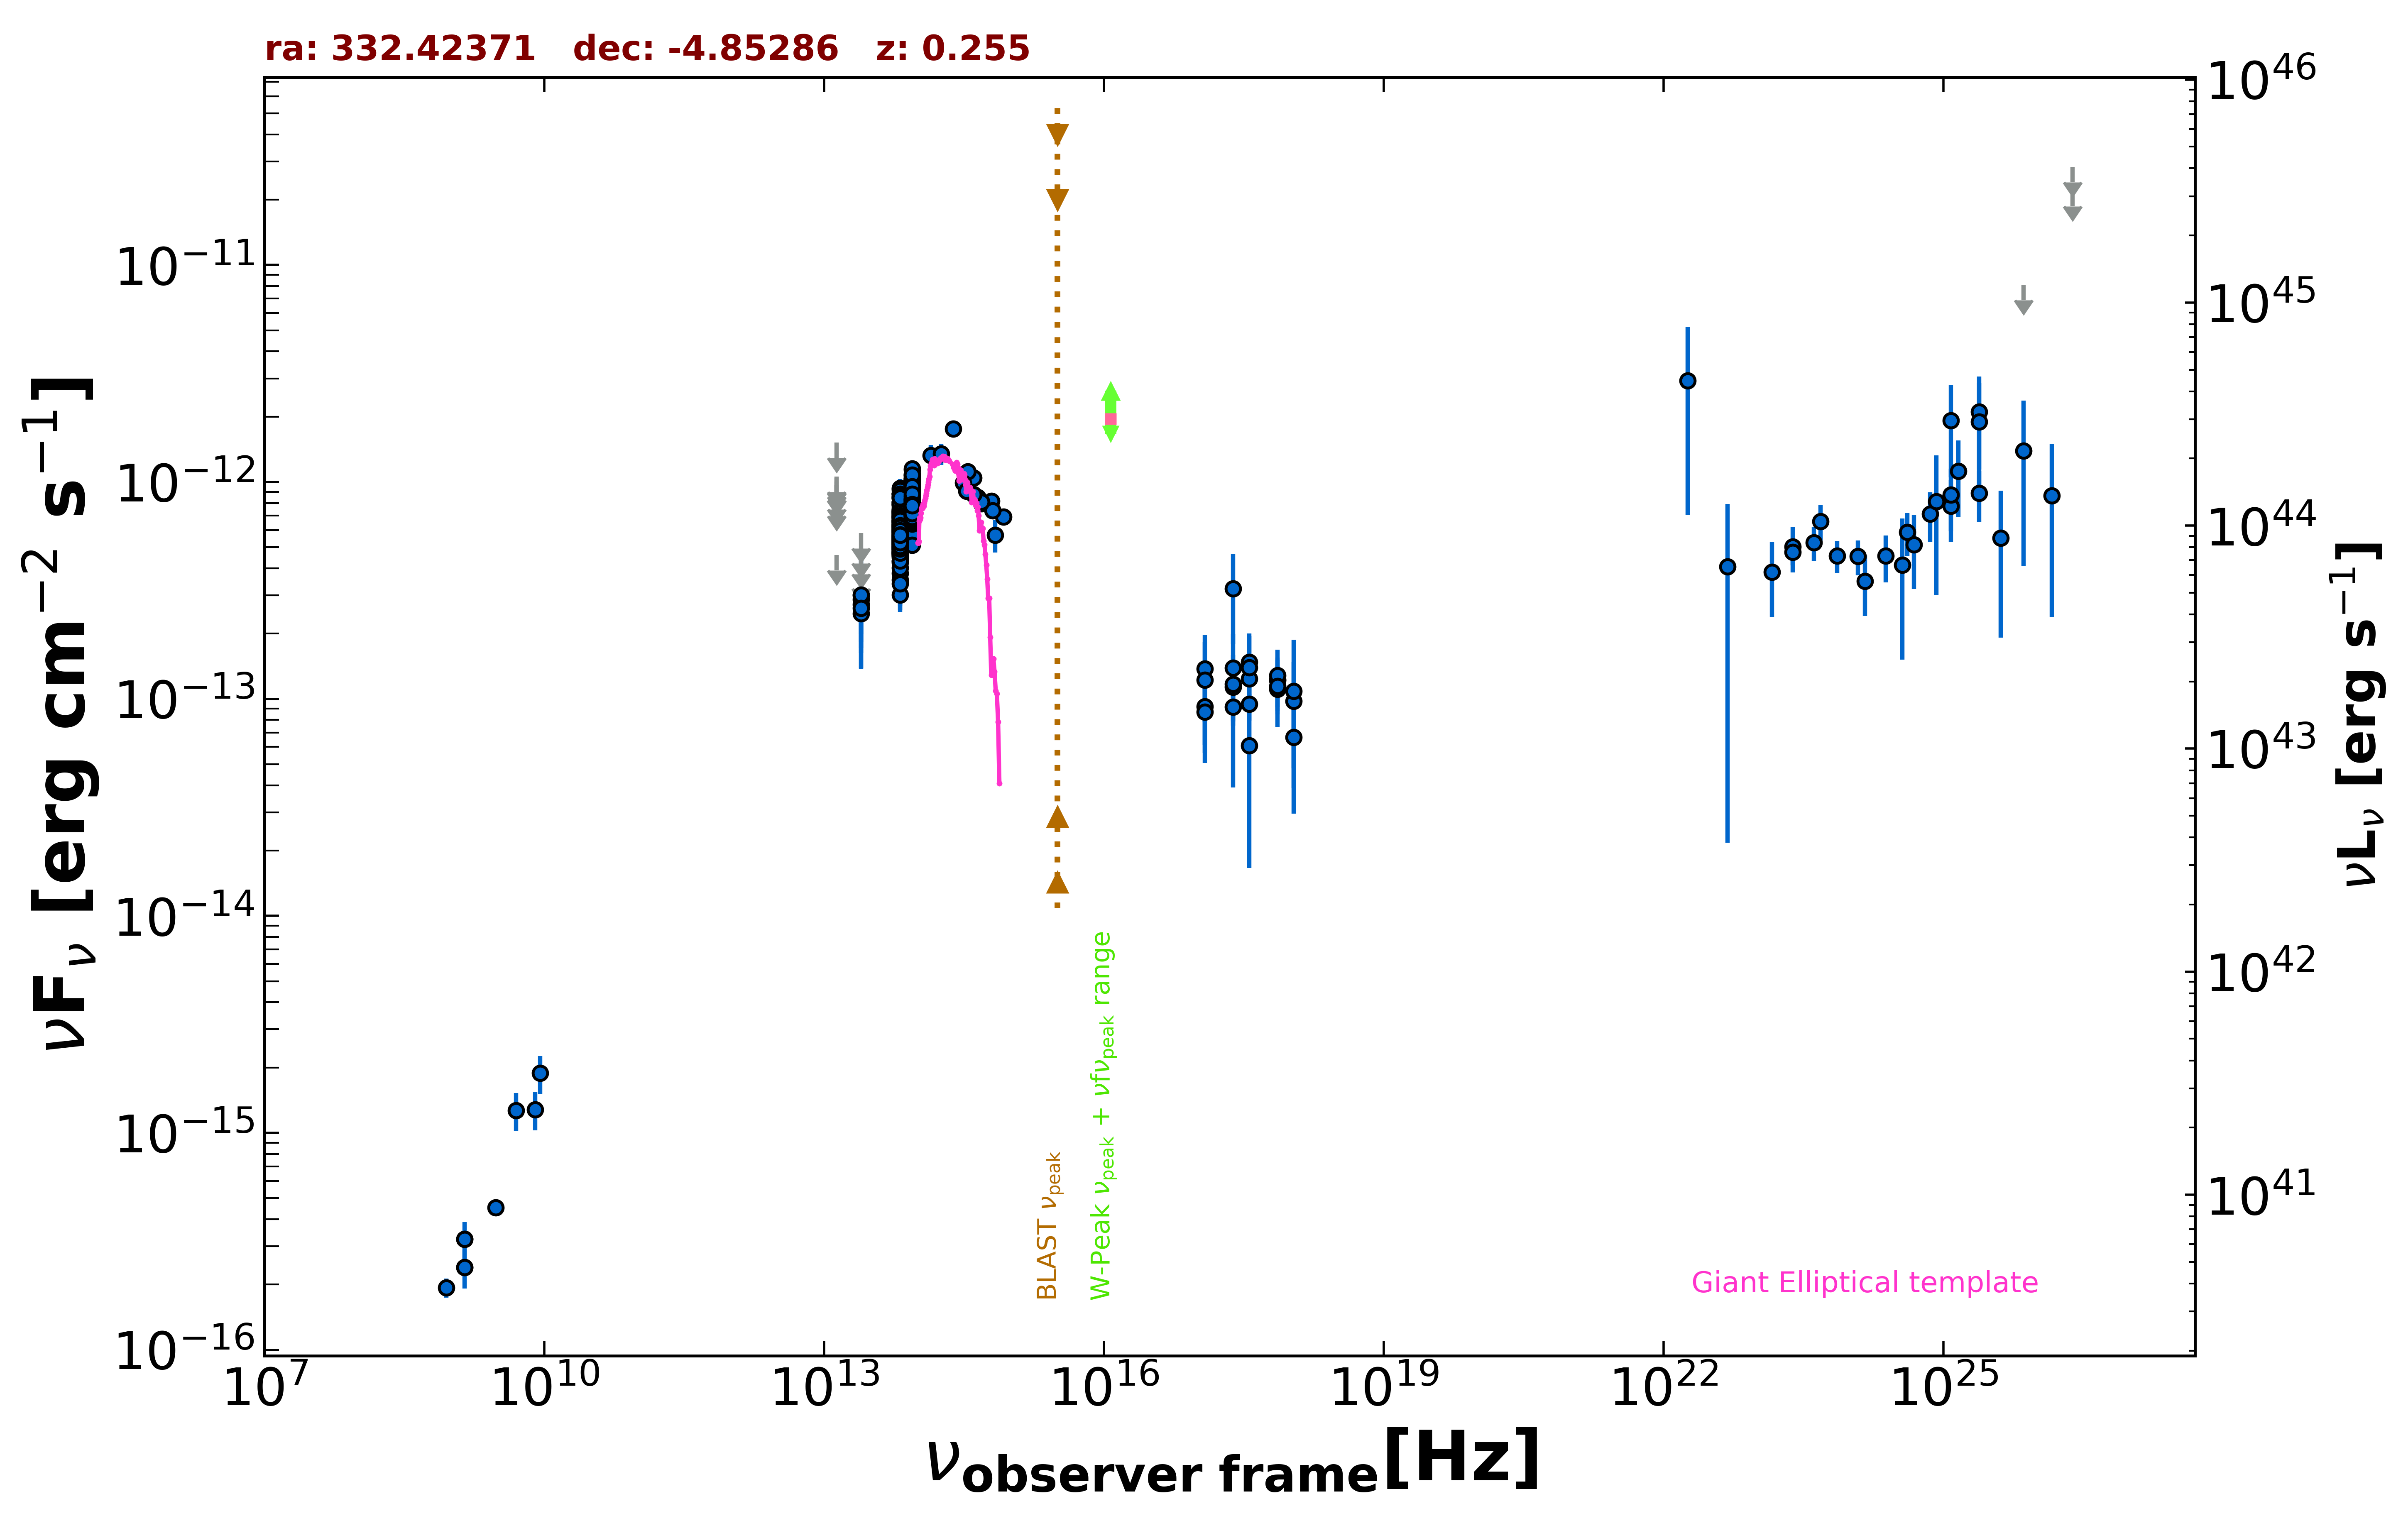

Data behind this chart, as committed beside it:
freq., flux, err_flux, MJD_start, MJD_end, flag, catalog, reference
1.400e+09, 2.398e-16, 2.200e-18, 55000, 55000, , FIRST, White et al. 1997  ApJ  475 479
1.400e+09, 3.234e-16, 1.120e-17, 55000, 55000, , NVSS, Condon et al. 1998  AJ  115  1693
8.870e+08, 1.934e-16, 1.950e-17, 55000, 55000, , RACS, Hale et al. 2021  PASA  38  e058
3.000e+09, 4.530e-16, 6.400e-18, 55000, 55000, , VLASSQL, Gordon et al. 2021  ApJS  255  30
2.418e+17, 3.220e-13, 1.432e-13, 55000, 55000, , RASS, Boller et al. 2016  A&A  103  1
2.418e+17, 1.135e-13, 2.681e-14, 57122, 58682, , 1OUSX, Giommi et al. in preparation
3.627e+17, 1.238e-13, 2.810e-14, 57122, 58682, , 1OUSX, Giommi et al. in preparation
7.253e+17, 1.225e-13, 1.940e-14, 57122, 58682, , 1OUSX, Giommi et al. in preparation
1.088e+18, 6.653e-14, 2.786e-14, 57122, 58682, , 1OUSX, Giommi et al. in preparation
7.253e+17, 1.107e-13, 2.601e-14, 55000, 55000, , 2SXPS, Evans et al. 2020  ApJS  247  54
1.209e+17, 9.236e-14, 3.612e-14, 55000, 55000, , 2SXPS, Evans et al. 2020  ApJS  247  54
3.627e+17, 9.470e-14, 3.528e-14, 55000, 55000, , 2SXPS, Evans et al. 2020  ApJS  247  54
1.088e+18, 9.779e-14, 4.988e-14, 55000, 55000, , 2SXPS, Evans et al. 2020  ApJS  247  54
1.389e+14, 1.325e-12, 1.530e-13, 55000, 55000, , 2MASS, Skrutskie et al. 2006  AJ  131  1163
1.804e+14, 1.346e-12, 1.480e-13, 55000, 55000, , 2MASS, Skrutskie et al. 2006  AJ  131  1163
2.427e+14, 1.755e-12, 1.405e-13, 55000, 55000, , 2MASS, Skrutskie et al. 2006  AJ  131  1163
8.817e+13, 7.890e-13, 3.350e-15, 55000, 55000, , UNWISE, Schlafly et al. 2019  ApJS  240  30
6.517e+13, 6.054e-13, 4.500e-15, 55000, 55000, , UNWISE, Schlafly et al. 2019  ApJS  240  30
8.817e+13, 7.199e-13, 1.790e-14, 55000, 55000, , WISE, Wright et al. 2010  AJ  140  1868
6.517e+13, 5.504e-13, 1.620e-14, 55000, 55000, , WISE, Wright et al. 2010  AJ  140  1868
2.498e+13, 2.475e-13, 4.910e-14, 55000, 55000, , WISE, Wright et al. 2010  AJ  140  1868
1.363e+13, 4.608e-13, 0.000e+00, 55000, 55000, UL, WISE, Wright et al. 2010  AJ  140  1868
8.817e+13, 8.808e-13, 3.735e-14, 56983, 56983, , NEOWISE, Mainzer et al. 2014  ApJ  792  30
6.517e+13, 6.413e-13, 4.195e-14, 56983, 56983, , NEOWISE, Mainzer et al. 2014  ApJ  792  30
8.817e+13, 8.799e-13, 3.565e-14, 56983, 56983, , NEOWISE, Mainzer et al. 2014  ApJ  792  30
6.517e+13, 5.388e-13, 5.670e-14, 56983, 56983, , NEOWISE, Mainzer et al. 2014  ApJ  792  30
8.817e+13, 8.727e-13, 3.375e-14, 56983, 56983, , NEOWISE, Mainzer et al. 2014  ApJ  792  30
6.517e+13, 7.116e-13, 4.590e-14, 56983, 56983, , NEOWISE, Mainzer et al. 2014  ApJ  792  30
8.817e+13, 8.775e-13, 3.640e-14, 56983, 56983, , NEOWISE, Mainzer et al. 2014  ApJ  792  30
6.517e+13, 7.486e-13, 4.965e-14, 56983, 56983, , NEOWISE, Mainzer et al. 2014  ApJ  792  30
8.817e+13, 8.403e-13, 3.330e-14, 56983, 56983, , NEOWISE, Mainzer et al. 2014  ApJ  792  30
6.517e+13, 7.897e-13, 5.165e-14, 56983, 56983, , NEOWISE, Mainzer et al. 2014  ApJ  792  30
8.817e+13, 6.345e-13, 3.915e-14, 56983, 56983, , NEOWISE, Mainzer et al. 2014  ApJ  792  30
6.517e+13, 4.928e-13, 5.370e-14, 56983, 56983, , NEOWISE, Mainzer et al. 2014  ApJ  792  30
8.817e+13, 8.687e-13, 3.760e-14, 56983, 56983, , NEOWISE, Mainzer et al. 2014  ApJ  792  30
6.517e+13, 7.255e-13, 4.480e-14, 56983, 56983, , NEOWISE, Mainzer et al. 2014  ApJ  792  30
8.817e+13, 9.420e-13, 3.735e-14, 56983, 56983, , NEOWISE, Mainzer et al. 2014  ApJ  792  30
6.517e+13, 7.383e-13, 4.765e-14, 56983, 56983, , NEOWISE, Mainzer et al. 2014  ApJ  792  30
8.817e+13, 9.648e-13, 3.740e-14, 56983, 56983, , NEOWISE, Mainzer et al. 2014  ApJ  792  30
6.517e+13, 6.556e-13, 5.260e-14, 56983, 56983, , NEOWISE, Mainzer et al. 2014  ApJ  792  30
8.817e+13, 8.512e-13, 3.530e-14, 56983, 56983, , NEOWISE, Mainzer et al. 2014  ApJ  792  30
6.517e+13, 6.377e-13, 4.880e-14, 56983, 56983, , NEOWISE, Mainzer et al. 2014  ApJ  792  30
8.817e+13, 8.751e-13, 4.275e-14, 56983, 56983, , NEOWISE, Mainzer et al. 2014  ApJ  792  30
6.517e+13, 7.370e-13, 4.890e-14, 56983, 56983, , NEOWISE, Mainzer et al. 2014  ApJ  792  30
8.817e+13, 8.122e-13, 3.370e-14, 57166, 57166, , NEOWISE, Mainzer et al. 2014  ApJ  792  30
6.517e+13, 5.903e-13, 4.520e-14, 57166, 57166, , NEOWISE, Mainzer et al. 2014  ApJ  792  30
8.817e+13, 7.908e-13, 3.350e-14, 57166, 57166, , NEOWISE, Mainzer et al. 2014  ApJ  792  30
6.517e+13, 6.593e-13, 3.950e-14, 57166, 57166, , NEOWISE, Mainzer et al. 2014  ApJ  792  30
8.817e+13, 8.349e-13, 3.615e-14, 57167, 57167, , NEOWISE, Mainzer et al. 2014  ApJ  792  30
6.517e+13, 5.892e-13, 4.070e-14, 57167, 57167, , NEOWISE, Mainzer et al. 2014  ApJ  792  30
8.817e+13, 7.664e-13, 3.530e-14, 57166, 57166, , NEOWISE, Mainzer et al. 2014  ApJ  792  30
6.517e+13, 6.859e-13, 4.425e-14, 57166, 57166, , NEOWISE, Mainzer et al. 2014  ApJ  792  30
8.817e+13, 7.871e-13, 3.775e-14, 57166, 57166, , NEOWISE, Mainzer et al. 2014  ApJ  792  30
6.517e+13, 6.209e-13, 3.895e-14, 57166, 57166, , NEOWISE, Mainzer et al. 2014  ApJ  792  30
8.817e+13, 8.473e-13, 4.135e-14, 57167, 57167, , NEOWISE, Mainzer et al. 2014  ApJ  792  30
6.517e+13, 5.094e-13, 5.640e-14, 57167, 57167, , NEOWISE, Mainzer et al. 2014  ApJ  792  30
8.817e+13, 8.905e-13, 3.940e-14, 57167, 57167, , NEOWISE, Mainzer et al. 2014  ApJ  792  30
6.517e+13, 6.331e-13, 4.610e-14, 57167, 57167, , NEOWISE, Mainzer et al. 2014  ApJ  792  30
8.817e+13, 7.219e-13, 3.395e-14, 57167, 57167, , NEOWISE, Mainzer et al. 2014  ApJ  792  30
6.517e+13, 7.832e-13, 4.760e-14, 57167, 57167, , NEOWISE, Mainzer et al. 2014  ApJ  792  30
... 550 more rows
